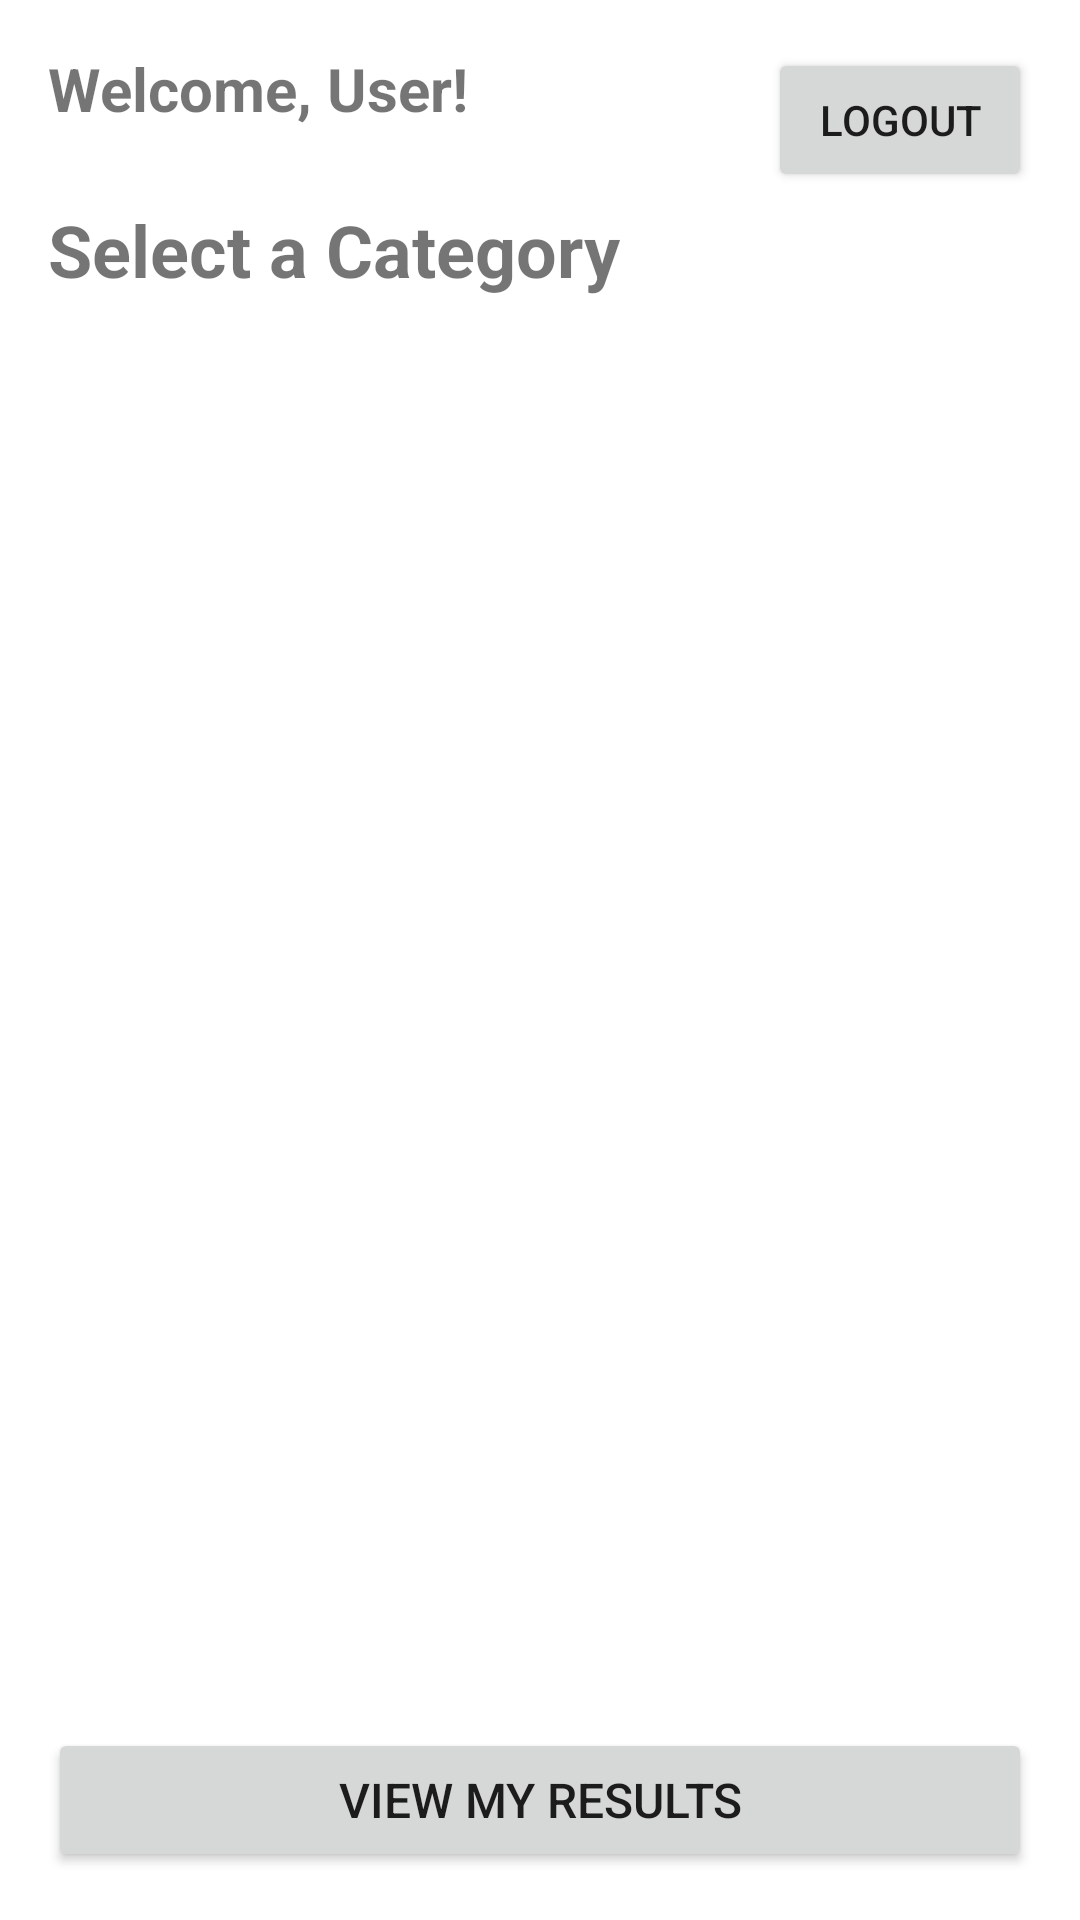

Here is an Android app screen rendered from its layout file. Give the layout XML and the strings, colors and styles it references.
<!-- AndroidManifest.xml: application theme Theme.QuizGame -->
<!-- res/layout/activity_category_selection.xml -->
<?xml version="1.0" encoding="utf-8"?>
<androidx.constraintlayout.widget.ConstraintLayout xmlns:android="http://schemas.android.com/apk/res/android"
    xmlns:app="http://schemas.android.com/apk/res-auto"
    xmlns:tools="http://schemas.android.com/tools"
    android:layout_width="match_parent"
    android:layout_height="match_parent"
    android:padding="16dp"
    tools:context=".CategorySelectionActivity">

    <TextView
        android:id="@+id/tvUsername"
        android:layout_width="wrap_content"
        android:layout_height="wrap_content"
        android:text="Welcome, User!"
        android:textSize="20sp"
        android:textStyle="bold"
        app:layout_constraintTop_toTopOf="parent"
        app:layout_constraintStart_toStartOf="parent" />

    <Button
        android:id="@+id/btnLogout"
        android:layout_width="wrap_content"
        android:layout_height="wrap_content"
        android:text="Logout"
        android:textSize="14sp"
        app:layout_constraintTop_toTopOf="parent"
        app:layout_constraintEnd_toEndOf="parent" />

    <TextView
        android:id="@+id/tvCategoriesTitle"
        android:layout_width="wrap_content"
        android:layout_height="wrap_content"
        android:text="Select a Category"
        android:textSize="24sp"
        android:textStyle="bold"
        android:layout_marginTop="24dp"
        app:layout_constraintTop_toBottomOf="@id/tvUsername"
        app:layout_constraintStart_toStartOf="parent" />

    <androidx.recyclerview.widget.RecyclerView
        android:id="@+id/recyclerViewCategories"
        android:layout_width="match_parent"
        android:layout_height="0dp"
        android:layout_marginTop="16dp"
        android:layout_marginBottom="16dp"
        app:layout_constraintTop_toBottomOf="@id/tvCategoriesTitle"
        app:layout_constraintBottom_toTopOf="@id/btnViewResults"
        app:layout_constraintStart_toStartOf="parent"
        app:layout_constraintEnd_toEndOf="parent" />

    <Button
        android:id="@+id/btnViewResults"
        android:layout_width="match_parent"
        android:layout_height="wrap_content"
        android:text="View My Results"
        android:textSize="16sp"
        app:layout_constraintBottom_toBottomOf="parent"
        app:layout_constraintStart_toStartOf="parent"
        app:layout_constraintEnd_toEndOf="parent" />

</androidx.constraintlayout.widget.ConstraintLayout>
<!-- resources referenced by this layout -->
<resources>
  <style name="Theme.QuizGame" parent="Theme.MaterialComponents.DayNight.DarkActionBar">
          
          <item name="colorPrimary">@color/purple_500</item>
          <item name="colorPrimaryVariant">@color/purple_700</item>
          <item name="colorOnPrimary">@color/white</item>
  
          
          <item name="colorSecondary">@color/teal_200</item>
          <item name="colorSecondaryVariant">@color/teal_700</item>
          <item name="colorOnSecondary">@color/black</item>
  
          
          <item name="android:statusBarColor">?attr/colorPrimaryVariant</item>
      </style>
  <color name="purple_500">#FF6200EE</color>
  <color name="purple_700">#FF3700B3</color>
  <color name="white">#FFFFFFFF</color>
  <color name="teal_200">#FF03DAC5</color>
  <color name="teal_700">#FF018786</color>
  <color name="black">#FF000000</color>
</resources>
